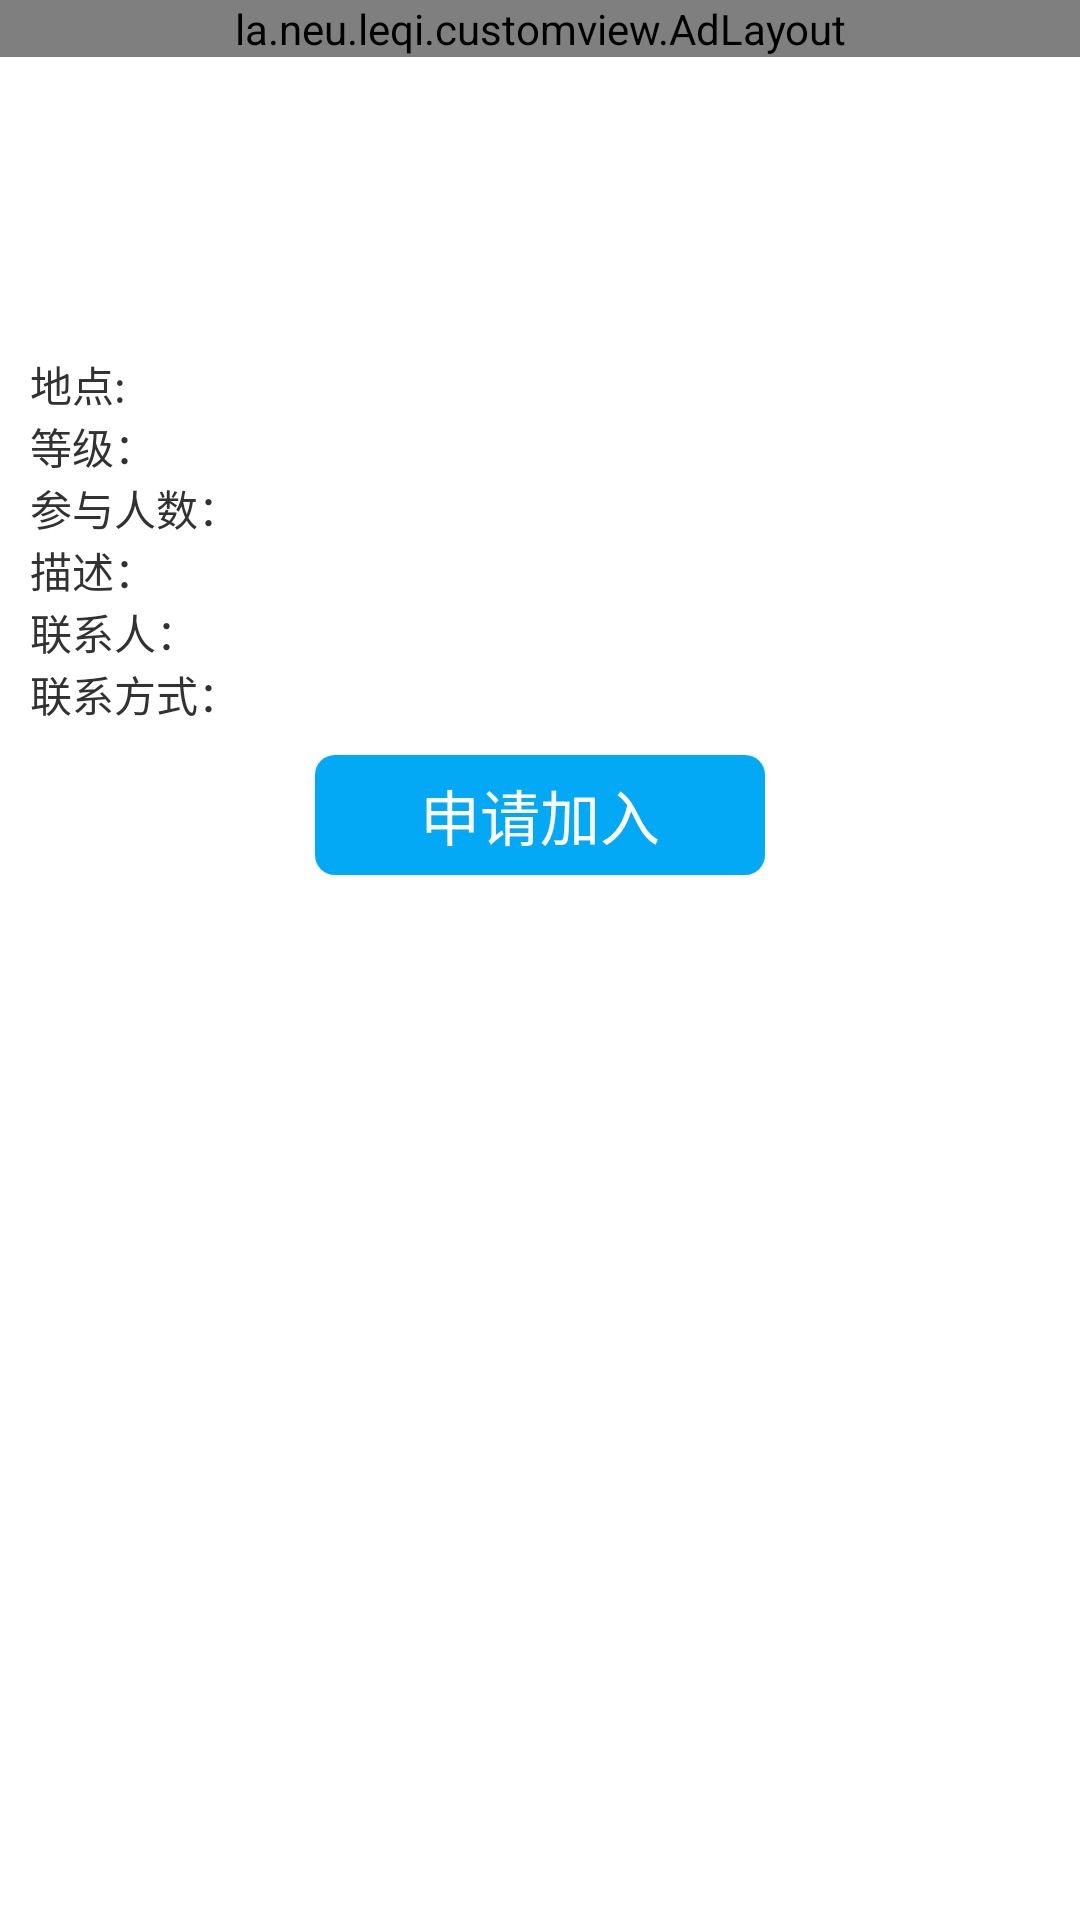

Write the Android layout XML for this screen, with the resource values it uses.
<!-- AndroidManifest.xml: activity theme CustomTitleTheme -->
<!-- res/layout/activity_concrete_club.xml -->
<?xml version="1.0" encoding="utf-8"?>
<LinearLayout xmlns:android="http://schemas.android.com/apk/res/android"
    xmlns:app="http://schemas.android.com/apk/res-auto"
    xmlns:tools="http://schemas.android.com/tools"
    android:id="@+id/activity_concrete_club"
    android:layout_width="match_parent"
    android:layout_height="match_parent"
    android:orientation="vertical"
    tools:context="la.neu.leqi.ConcreteClubActivity">

    <ScrollView
        android:layout_width="match_parent"
        android:layout_height="match_parent">

        <LinearLayout
            android:layout_width="match_parent"
            android:layout_height="wrap_content"
            android:orientation="vertical">

            <la.neu.leqi.customview.AdLayout
                android:layout_width="match_parent"
                android:layout_height="match_parent">

                <com.synnapps.carouselview.CarouselView
                    android:id="@+id/concrete_club_pic"
                    android:layout_width="match_parent"
                    android:layout_height="match_parent"
                    app:fillColor="#FFFFFFFF"
                    app:pageColor="#00000000"
                    app:radius="3dp"
                    app:slideInterval="3000"
                    app:strokeColor="#FF777777"
                    app:strokeWidth="1dp" />
            </la.neu.leqi.customview.AdLayout>

            <LinearLayout
                android:orientation="vertical"
                android:layout_width="match_parent"
                android:layout_height="wrap_content"
                android:padding="10dp"
                android:layout_marginTop="50dp">

                <LinearLayout
                    android:layout_width="match_parent"
                    android:layout_height="wrap_content"
                    android:orientation="horizontal">

                    <LinearLayout
                        android:layout_width="match_parent"
                        android:layout_height="wrap_content"
                        android:orientation="vertical">

                        <TextView
                            android:id="@+id/concrete_club_name"
                            android:layout_width="wrap_content"
                            android:layout_height="wrap_content"
                            android:textSize="25dp" />

                        <LinearLayout
                            android:layout_width="wrap_content"
                            android:layout_height="wrap_content"
                            android:layout_marginTop="5dp"
                            android:orientation="horizontal">

                            <TextView
                                android:layout_width="wrap_content"
                                android:layout_height="wrap_content"
                                android:text="地点:" />

                            <TextView
                                android:id="@+id/concrete_club_address"
                                android:layout_width="wrap_content"
                                android:layout_height="wrap_content" />
                        </LinearLayout>
                    </LinearLayout>

                </LinearLayout>

                <LinearLayout
                    android:layout_width="match_parent"
                    android:layout_height="wrap_content"
                    android:orientation="vertical">

                    <LinearLayout
                        android:layout_width="match_parent"
                        android:layout_height="wrap_content">

                        <TextView
                            android:layout_width="wrap_content"
                            android:layout_height="wrap_content"
                            android:text="等级：" />

                        <TextView
                            android:id="@+id/concrete_club_level"
                            android:layout_width="wrap_content"
                            android:layout_height="wrap_content" />
                    </LinearLayout>

                    <LinearLayout
                        android:layout_width="match_parent"
                        android:layout_height="wrap_content">

                        <TextView
                            android:layout_width="wrap_content"
                            android:layout_height="wrap_content"
                            android:text="参与人数：" />

                        <TextView
                            android:id="@+id/concrete_club_count"
                            android:layout_width="wrap_content"
                            android:layout_height="wrap_content" />
                    </LinearLayout>

                    <LinearLayout
                        android:layout_width="match_parent"
                        android:layout_height="wrap_content"
                        android:orientation="horizontal">

                        <TextView
                            android:layout_width="wrap_content"
                            android:layout_height="wrap_content"
                            android:text="描述：" />

                        <TextView
                            android:id="@+id/concrete_club_description"
                            android:layout_width="wrap_content"
                            android:layout_height="wrap_content" />
                    </LinearLayout>

                    <LinearLayout
                        android:layout_width="match_parent"
                        android:layout_height="wrap_content"
                        android:orientation="horizontal">

                        <TextView
                            android:layout_width="wrap_content"
                            android:layout_height="wrap_content"
                            android:text="联系人：" />

                        <TextView
                            android:id="@+id/concrete_club_owner"
                            android:layout_width="wrap_content"
                            android:layout_height="wrap_content" />
                    </LinearLayout>

                    <LinearLayout
                        android:layout_width="wrap_content"
                        android:layout_height="wrap_content"
                        android:orientation="horizontal">

                        <TextView
                            android:layout_width="wrap_content"
                            android:layout_height="wrap_content"
                            android:text="联系方式：" />

                        <TextView
                            android:id="@+id/concrete_club_contact_way"
                            android:layout_width="wrap_content"
                            android:layout_height="wrap_content" />
                    </LinearLayout>

                    <LinearLayout
                        android:layout_width="match_parent"
                        android:layout_height="wrap_content"
                        android:layout_marginTop="10dp"
                        android:gravity="center">

                        <Button
                            android:id="@+id/concrete_club_join"
                            android:layout_width="150dp"
                            android:layout_height="40dp"
                            android:background="@drawable/button"
                            android:text="申请加入"
                            android:textColor="#fff"
                            android:textSize="20dp" />
                    </LinearLayout>
                </LinearLayout>
            </LinearLayout>
        </LinearLayout>
    </ScrollView>
</LinearLayout>
<!-- resources referenced by this layout -->
<resources>
  <!-- drawable button (drawable) -->
  <?xml version="1.0" encoding="utf-8"?>
  <selector xmlns:android="http://schemas.android.com/apk/res/android">
      <item android:state_pressed="false" android:drawable="@drawable/button_before_after_click" />
      <item android:state_focused="true" android:drawable="@drawable/button_before_after_click" />
      <item android:state_pressed="true" android:drawable="@drawable/button_when_click" />
  
  </selector>
  <style name="CustomTitleTheme" parent="android:Theme.Light">
          <item name="android:windowTitleSize">@dimen/title_height</item>
          <item name="android:windowTitleBackgroundStyle">@style/windowTitleBackgroundStyle</item>
      </style>
  <!-- drawable button_before_after_click (drawable) -->
  <?xml version="1.0" encoding="utf-8"?>
  <shape xmlns:android="http://schemas.android.com/apk/res/android"
  android:shape="rectangle">
  <corners android:bottomLeftRadius="20px"
      android:bottomRightRadius="20px"
      android:topLeftRadius="20px"
      android:topRightRadius="20px"/>
  
  <solid android:color="@color/logMainColor"/>
  </shape>
  <!-- drawable button_when_click (drawable) -->
  <?xml version="1.0" encoding="utf-8"?>
  <shape xmlns:android="http://schemas.android.com/apk/res/android"
      android:shape="rectangle">
      <corners android:bottomLeftRadius="20px"
          android:bottomRightRadius="20px"
          android:topLeftRadius="20px"
          android:topRightRadius="20px"/>
  
      <solid android:color="@color/logLightColor"/>
  </shape>
  <dimen name="title_height">50dp</dimen>
  <style name="windowTitleBackgroundStyle">
          <item name="android:background">@color/colorPrimary</item>
      </style>
  <color name="logMainColor">#03a9f4</color>
  <color name="logLightColor">#46c0ff</color>
  <color name="colorPrimary">#03a9f4</color>
</resources>
